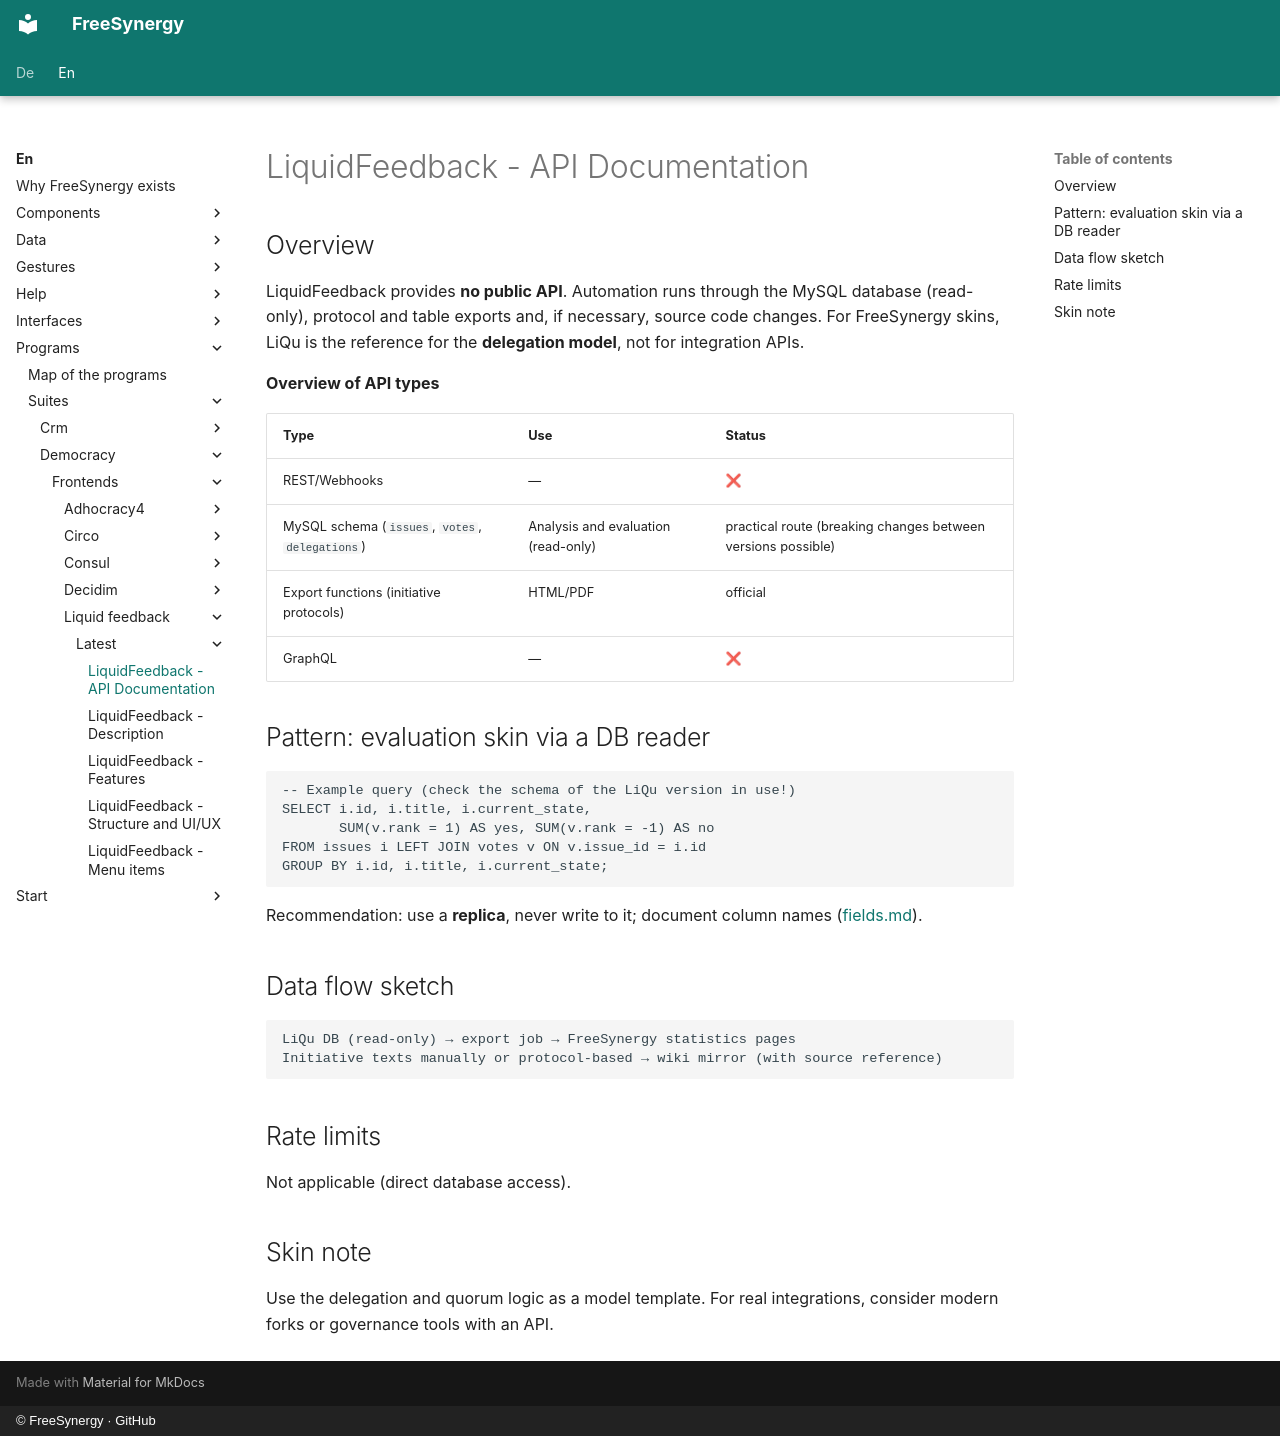

repository: FreeSynergy/fs-documentation · page: en/programs/suites/democracy/frontends/liquid-feedback/latest/api/index.html · generator: mkdocs · copyright: © FreeSynergy · GitHub

# LiquidFeedback - API Documentation

## Overview

LiquidFeedback provides **no public API**. Automation runs through the MySQL database (read-only), protocol and table exports and, if necessary, source code changes. For FreeSynergy skins, LiQu is the reference for the **delegation model**, not for integration APIs.

**Overview of API types**

| Type | Use | Status |
|-----|------------|--------|
| REST/Webhooks | — | ❌ |
| MySQL schema (`issues`, `votes`, `delegations`) | Analysis and evaluation (read-only) | practical route (breaking changes between versions possible) |
| Export functions (initiative protocols) | HTML/PDF | official |
| GraphQL | — | ❌ |

## Pattern: evaluation skin via a DB reader

```sql
-- Example query (check the schema of the LiQu version in use!)
SELECT i.id, i.title, i.current_state,
       SUM(v.rank = 1) AS yes, SUM(v.rank = -1) AS no
FROM issues i LEFT JOIN votes v ON v.issue_id = i.id
GROUP BY i.id, i.title, i.current_state;
```

Recommendation: use a **replica**, never write to it; document column names ([fields.md](../../../../../../data/fields.md)).

## Data flow sketch

```
LiQu DB (read-only) → export job → FreeSynergy statistics pages
Initiative texts manually or protocol-based → wiki mirror (with source reference)
```

## Rate limits

Not applicable (direct database access).

## Skin note

Use the delegation and quorum logic as a model template. For real integrations, consider modern forks or governance tools with an API.
